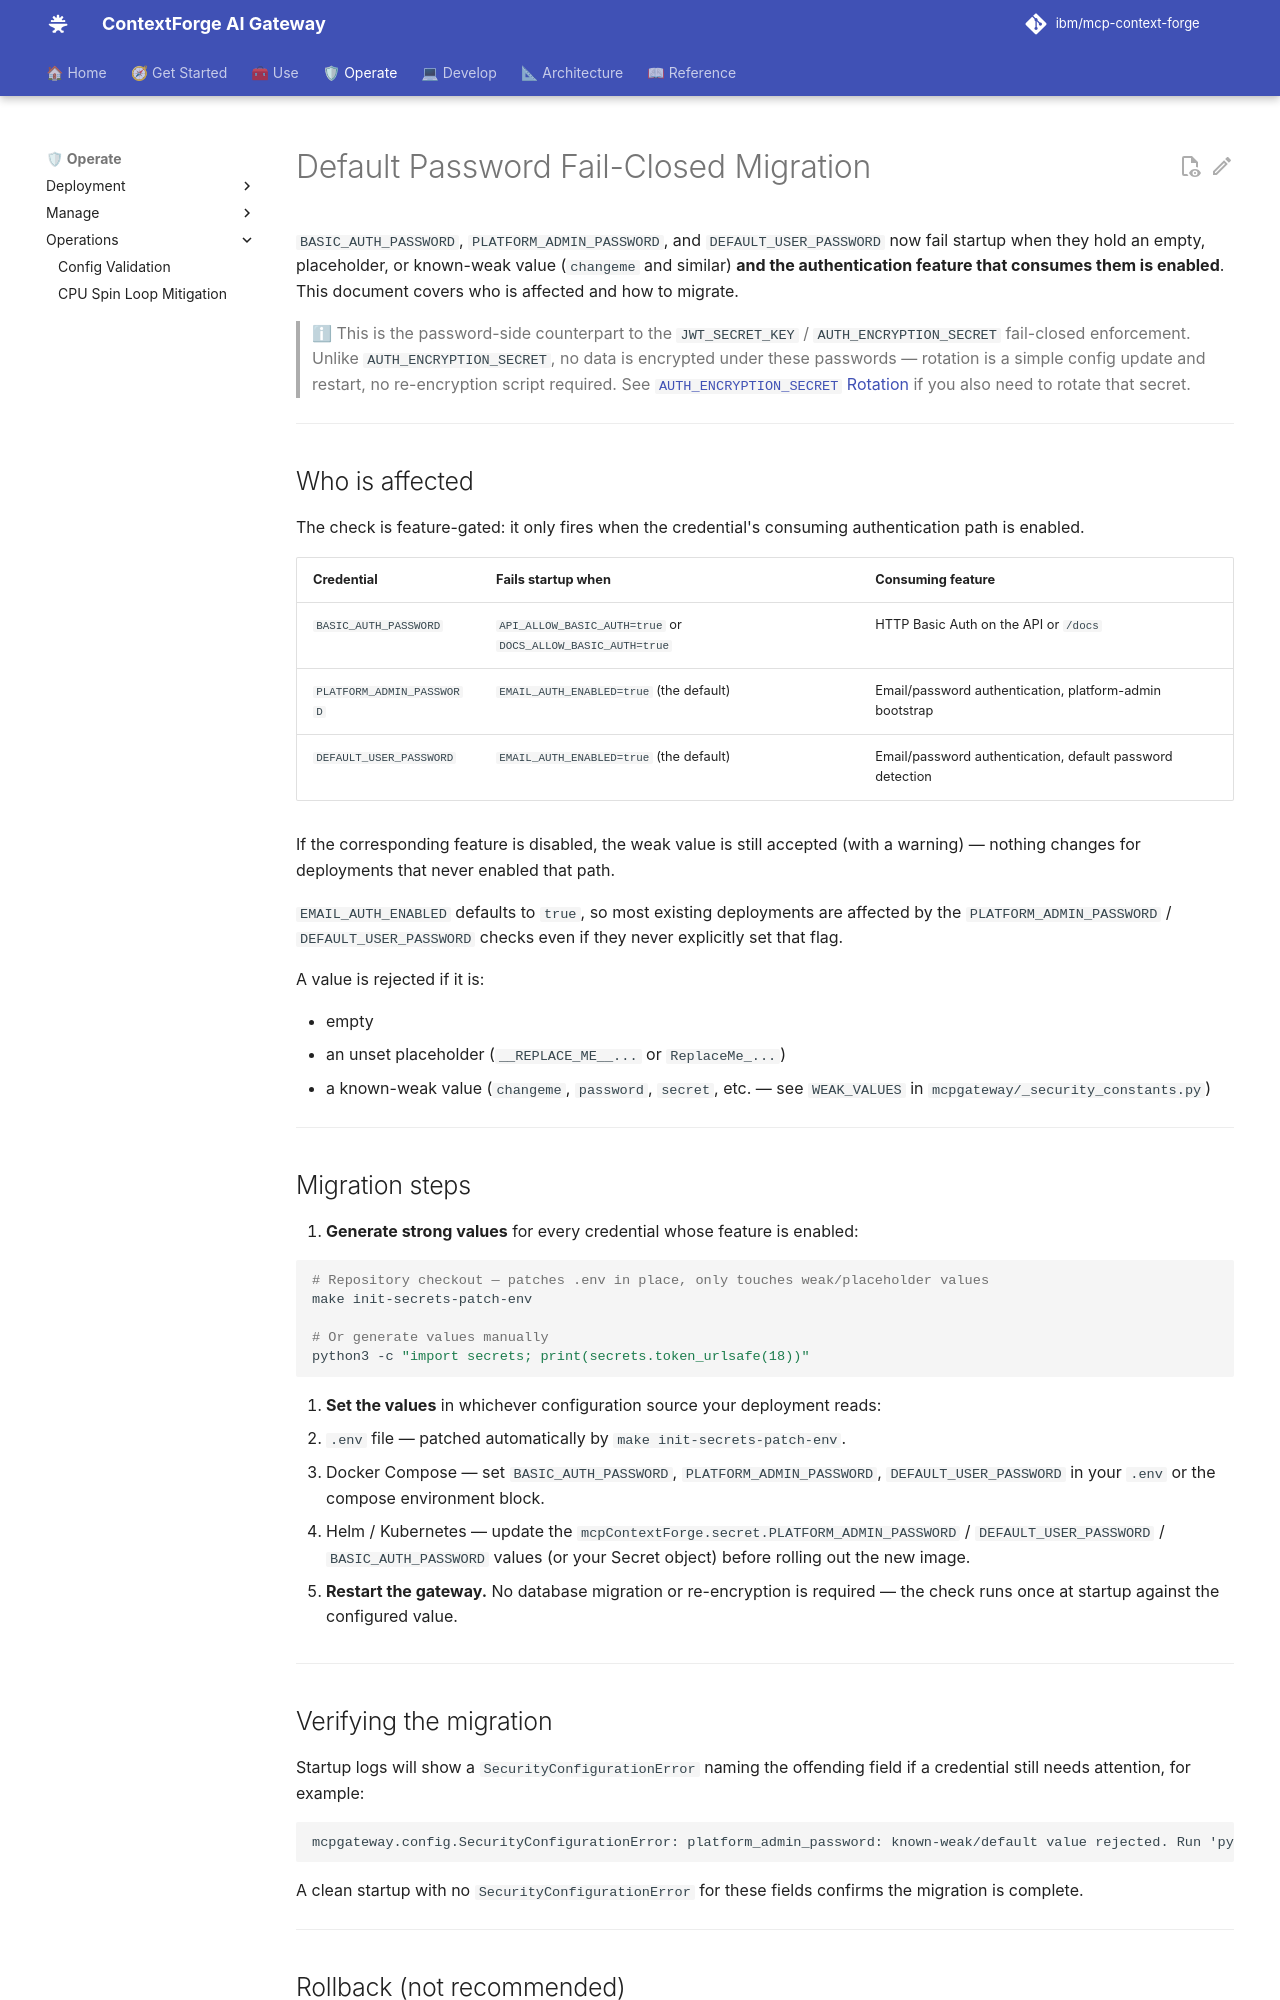

repository: IBM/mcp-context-forge · page: 1.1.x/operations/default-password-fail-closed-migration/index.html · generator: mkdocs

# Default Password Fail-Closed Migration

`BASIC_AUTH_PASSWORD`, `PLATFORM_ADMIN_PASSWORD`, and `DEFAULT_USER_PASSWORD` now
fail startup when they hold an empty, placeholder, or known-weak value (`changeme`
and similar) **and the authentication feature that consumes them is enabled**.
This document covers who is affected and how to migrate.

> ℹ This is the password-side counterpart to the `JWT_SECRET_KEY` /
> `AUTH_ENCRYPTION_SECRET` fail-closed enforcement. Unlike `AUTH_ENCRYPTION_SECRET`,
> no data is encrypted under these passwords — rotation is a simple config update
> and restart, no re-encryption script required. See
> [`AUTH_ENCRYPTION_SECRET` Rotation](auth-encryption-secret-rotation.md) if you
> also need to rotate that secret.

---

## Who is affected

The check is feature-gated: it only fires when the credential's consuming
authentication path is enabled.

| Credential | Fails startup when | Consuming feature |
|---|---|---|
| `BASIC_AUTH_PASSWORD` | `API_ALLOW_BASIC_AUTH=true` or `DOCS_ALLOW_BASIC_AUTH=true` | HTTP Basic Auth on the API or `/docs` |
| `PLATFORM_ADMIN_PASSWORD` | `EMAIL_AUTH_ENABLED=true` (the default) | Email/password authentication, platform-admin bootstrap |
| `DEFAULT_USER_PASSWORD` | `EMAIL_AUTH_ENABLED=true` (the default) | Email/password authentication, default password detection |

If the corresponding feature is disabled, the weak value is still accepted (with a
warning) — nothing changes for deployments that never enabled that path.

`EMAIL_AUTH_ENABLED` defaults to `true`, so most existing deployments are affected
by the `PLATFORM_ADMIN_PASSWORD` / `DEFAULT_USER_PASSWORD` checks even if they never
explicitly set that flag.

A value is rejected if it is:

- empty
- an unset placeholder (`__REPLACE_ME__...` or `ReplaceMe_...`)
- a known-weak value (`changeme`, `password`, `secret`, etc. — see `WEAK_VALUES` in
  `mcpgateway/_security_constants.py`)

---

## Migration steps

1. **Generate strong values** for every credential whose feature is enabled:

   ```bash
   # Repository checkout — patches .env in place, only touches weak/placeholder values
   make init-secrets-patch-env

   # Or generate values manually
   python3 -c "import secrets; print(secrets.token_urlsafe(18))"
   ```

2. **Set the values** in whichever configuration source your deployment reads:
   - `.env` file — patched automatically by `make init-secrets-patch-env`.
   - Docker Compose — set `BASIC_AUTH_PASSWORD`, `PLATFORM_ADMIN_PASSWORD`,
     `DEFAULT_USER_PASSWORD` in your `.env` or the compose environment block.
   - Helm / Kubernetes — update the `mcpContextForge.secret.PLATFORM_ADMIN_PASSWORD`
     / `DEFAULT_USER_PASSWORD` / `BASIC_AUTH_PASSWORD` values (or your Secret
     object) before rolling out the new image.

3. **Restart the gateway.** No database migration or re-encryption is required —
   the check runs once at startup against the configured value.

---
